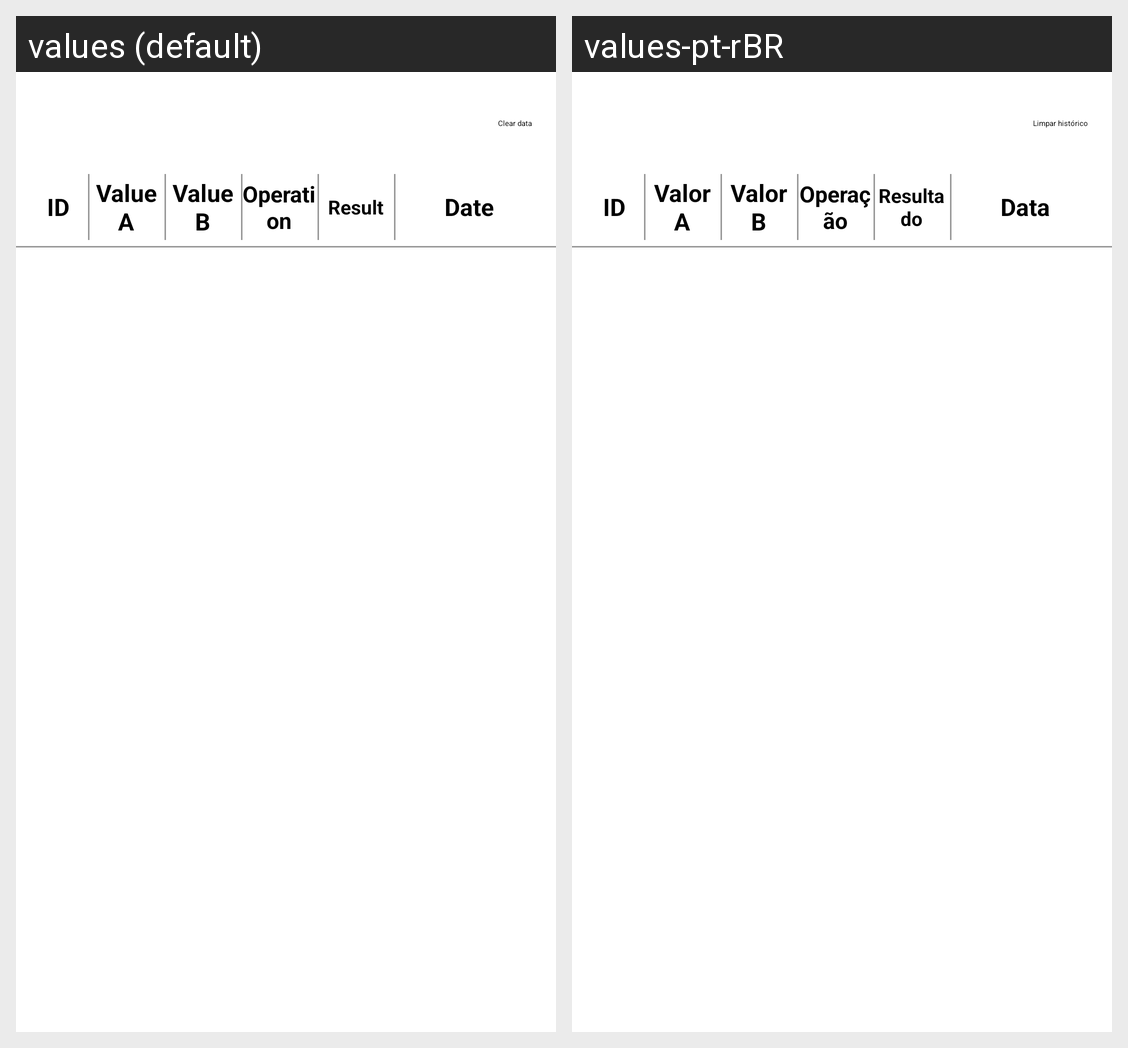

Here is an Android app screen in its default locale and in the app's own translations. Write out the translated-string differences for the strings that appear on this screen.
Android screen res/layout/activity_history.xml rendered under 2 locales, left to right: values (default), values-pt-rBR. Device: Nexus 5 (rendered at 1080×1920; each locale shown at half size, 540×960, under a caption strip naming it); theme Theme.Calculadora.
Strings drawn on this screen, with the default value and each locale's value (text and hints the layout hard-codes, and strings that could not be matched under every locale, appear in the picture but are not listed):

clear_data
  values: Clear data
  values-pt-rBR: Limpar histórico

id
  values: ID
  values-pt-rBR: ID  [not translated; the default value is used]

value_a
  values: Value A
  values-pt-rBR: Valor A

value_b
  values: Value B
  values-pt-rBR: Valor B

operation
  values: Operation
  values-pt-rBR: Operação

result
  values: Result
  values-pt-rBR: Resultado

date
  values: Date
  values-pt-rBR: Data
